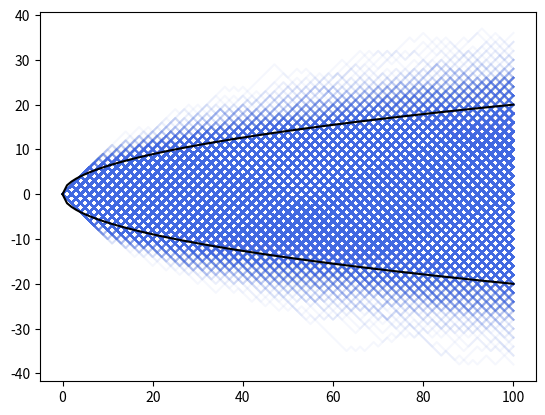

Here is the Python script that generated this plot:
import numpy as np
import matplotlib.pyplot as plt


Nsteps = 100
Nwalkers = 10000
L = 1

steps = np.random.choice([-L, L], (Nwalkers, Nsteps))
pos = np.empty((Nwalkers, Nsteps+1))
pos[:, 0] = np.zeros(Nwalkers)
pos[:, 1:] = np.cumsum(steps, axis=1)
num_steps = np.arange(0, Nsteps+1)

[plt.plot(num_steps, pos[i], c="royalblue", alpha=0.05) for i in range(Nwalkers)]
plt.plot(num_steps, 2*np.sqrt(num_steps), "k")
plt.plot(num_steps, -2*np.sqrt(num_steps), "k")
plt.show()
